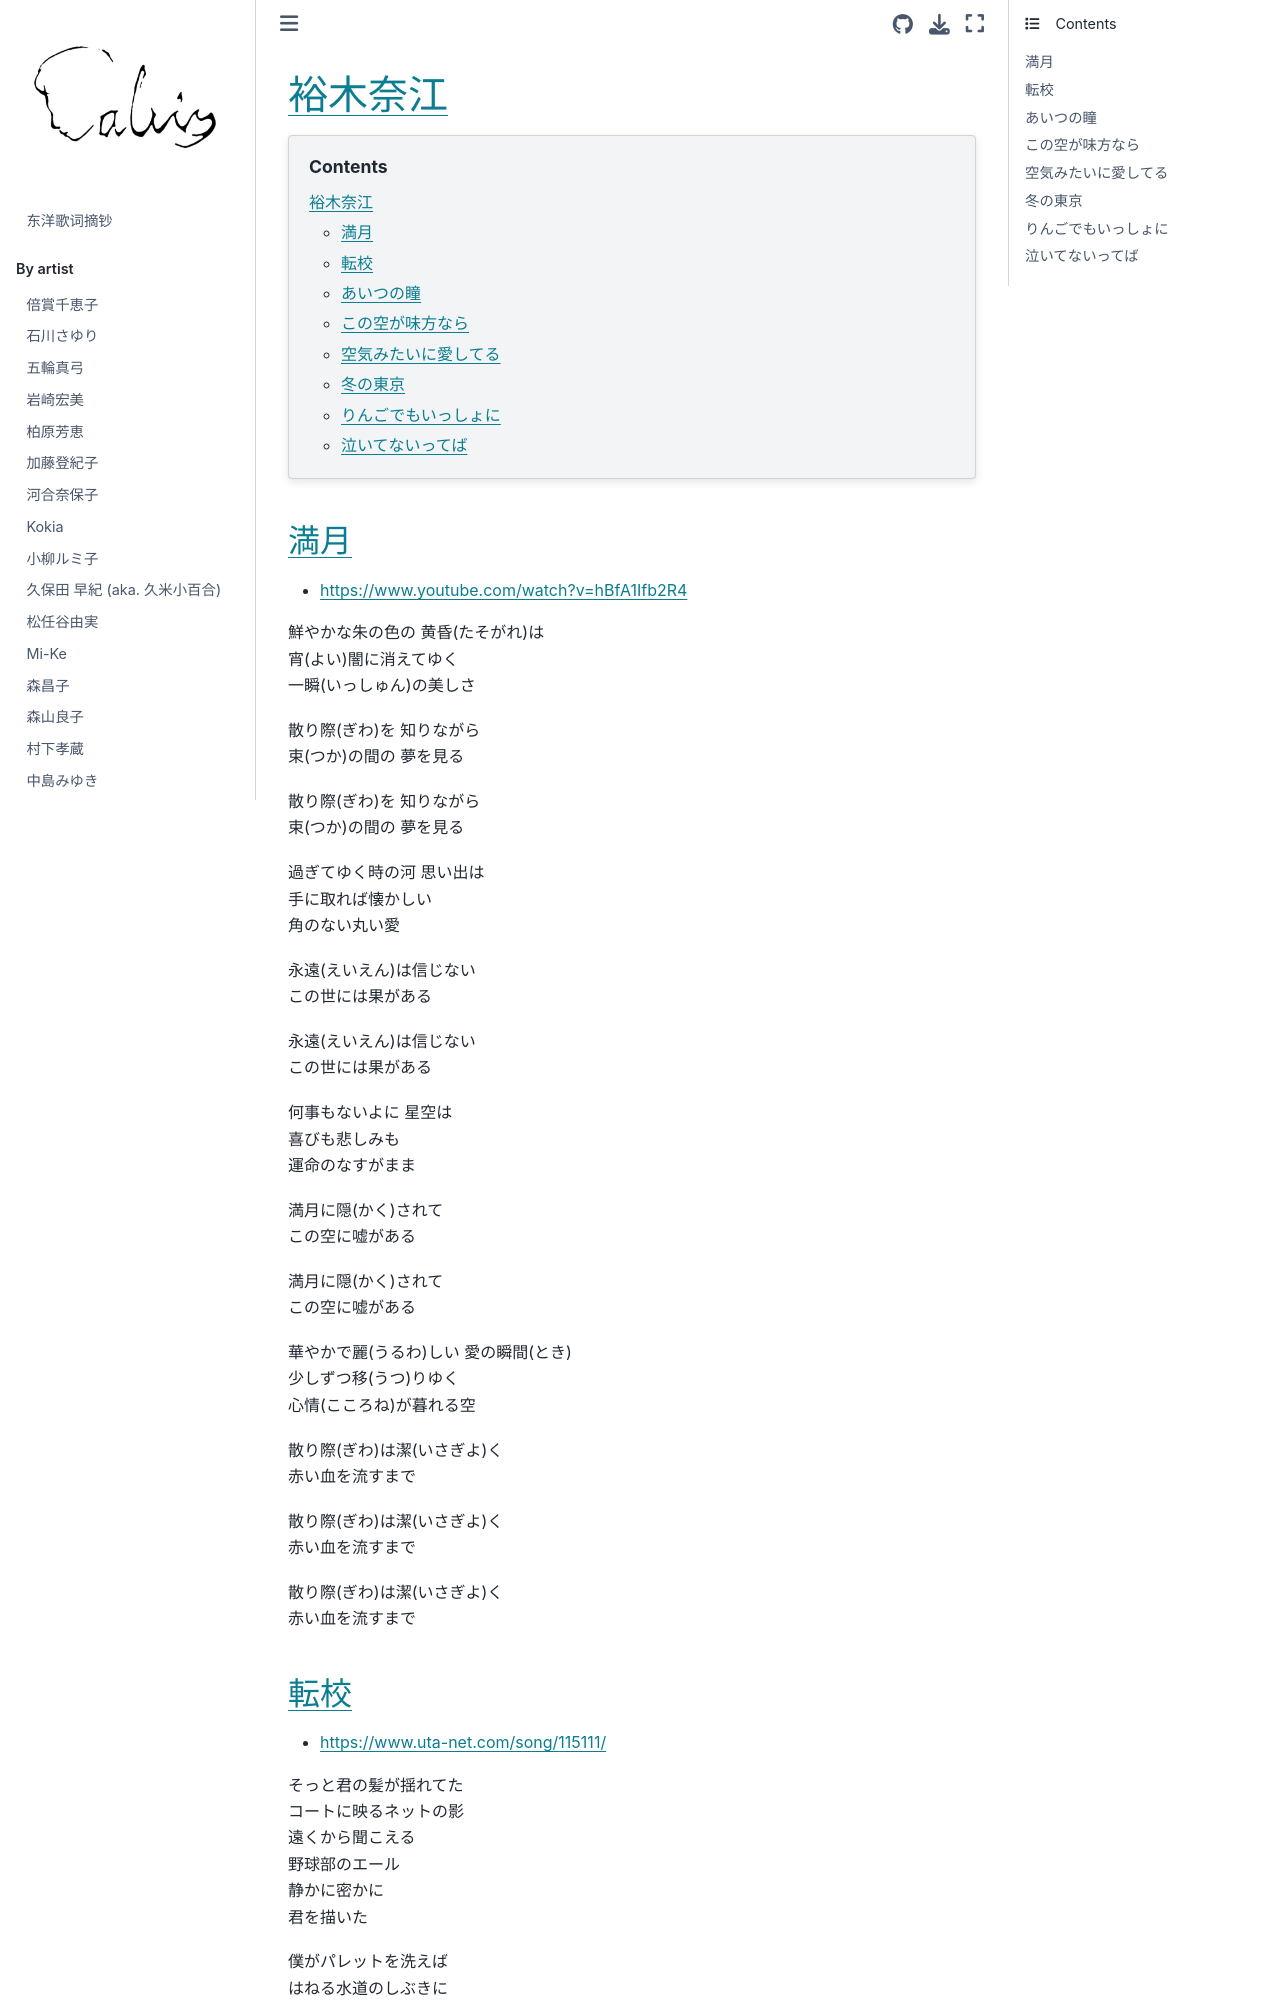

repository: chenlh317/japansk · page: by_artist/yuki_nae.html · generator: jekyll


# 裕木奈江

```{contents}
:depth: 3
```

## 満月

- https://www.youtube.com/watch?v=hBfA1Ifb2R4

鮮やかな朱の色の 黄昏(たそがれ)は<br>
宵(よい)闇に消えてゆく<br>
一瞬(いっしゅん)の美しさ<br>

散り際(ぎわ)を 知りながら<br>
束(つか)の間の 夢を見る<br>

散り際(ぎわ)を 知りながら<br>
束(つか)の間の 夢を見る<br>

過ぎてゆく時の河 思い出は<br>
手に取れば懐かしい<br>
角のない丸い愛<br>

永遠(えいえん)は信じない<br>
この世には果がある<br>

永遠(えいえん)は信じない<br>
この世には果がある<br>

何事もないよに 星空は<br>
喜びも悲しみも<br>
運命のなすがまま<br>

満月に隠(かく)されて<br>
この空に嘘がある<br>

満月に隠(かく)されて<br>
この空に嘘がある<br>

華やかで麗(うるわ)しい 愛の瞬間(とき)<br>
少しずつ移(うつ)りゆく<br>
心情(こころね)が暮れる空<br>

散り際(ぎわ)は潔(いさぎよ)く<br>
赤い血を流すまで<br>

散り際(ぎわ)は潔(いさぎよ)く<br>
赤い血を流すまで<br>

散り際(ぎわ)は潔(いさぎよ)く<br>
赤い血を流すまで<br>


## 転校

- https://www.uta-net.com/song/115111/

そっと君の髪が揺れてた<br>
コートに映るネットの影<br>
遠くから聞こえる<br>
野球部のエール<br>
静かに密かに<br>
君を描いた<br>

僕がパレットを洗えば<br>
はねる水道のしぶきに<br>
みずいろの蝶々が<br>
ひらひらと止まる<br>
涼しくはかなく<br>
虹を描いた<br>

窓際の席ひとつ君を見てた<br>
白墨が折れる音 現実に戻る音…<br>
もう君は遠い街 流れる雲<br>

放送室のドア開けたら<br>
今も「オハヨウ」って振り向く<br>
きれいだった文字が<br>
残された日誌<br>
削れたエンピツ<br>
時を描いた<br>
